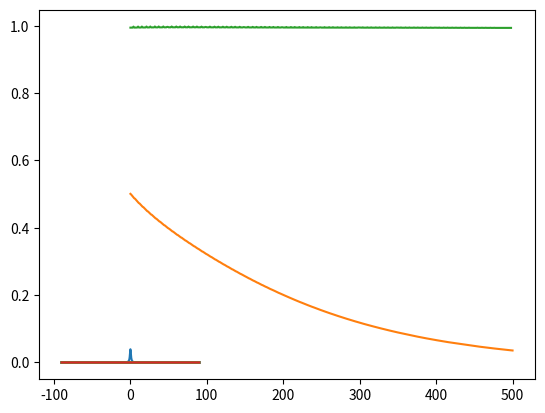

Generate this figure with matplotlib:
# -*- coding: utf-8 -*-
"""
Created on Mon Mar  9 14:52:52 2020

[redacted]
"""
import numpy as np
import matplotlib.pyplot as plt

def AngDist(x, L=5000):
    t1 = 1/(4*np.pi)
    t2 = L
    t3 = 1 + L * ((np.sin(x / 180 * np.pi))**2)
    t4 = np.log(1+L)
    
    y = t1*t2/t3/t4
    
    return y

def multiConv(y,z,n):
    zz = []
    zz += [z]
    for i in range(n):
        z1 = zz[i]
        z2 = np.convolve(y,z1)
        z3 = z2[int(len(z1)/2) - 1:len(z1)+int(len(z1)/2)-1]
        zz += [z3]
    return zz


x1 = np.arange(-90,90,0.1)
y1 = np.array([AngDist(i) for i in x1])
y1 = y1/np.sum(y1)
plt.plot(x1,y1)

x2 = np.arange(-90,90,0.1)
y2 = np.array([np.cos( i / 180*np.pi ) for i in x2])
y2 = y2/np.sum(y2)

z = multiConv(y1,y2,500)


area = []
angle = 30
delta_angle = (89-angle)/500

minidx = np.where(x1 < -1* angle)[-1][-1]
maxidx = np.where(x1 > angle)[-1][0]

for i in z:
    area += [np.sum(i[minidx:maxidx])]
    angle += delta_angle
    minidx = np.where(x1 < -1* angle)[-1][-1]
    maxidx = np.where(x1 > angle)[-1][0]


    
ratios = [area[j]/area[j-1] for j in range(len(area)) if j != 0]   
ratios=ratios[1:]    
    
plt.plot(area)
plt.plot(ratios)


for i in z:
    plt.plot(x1,i)
plt.show()



    
